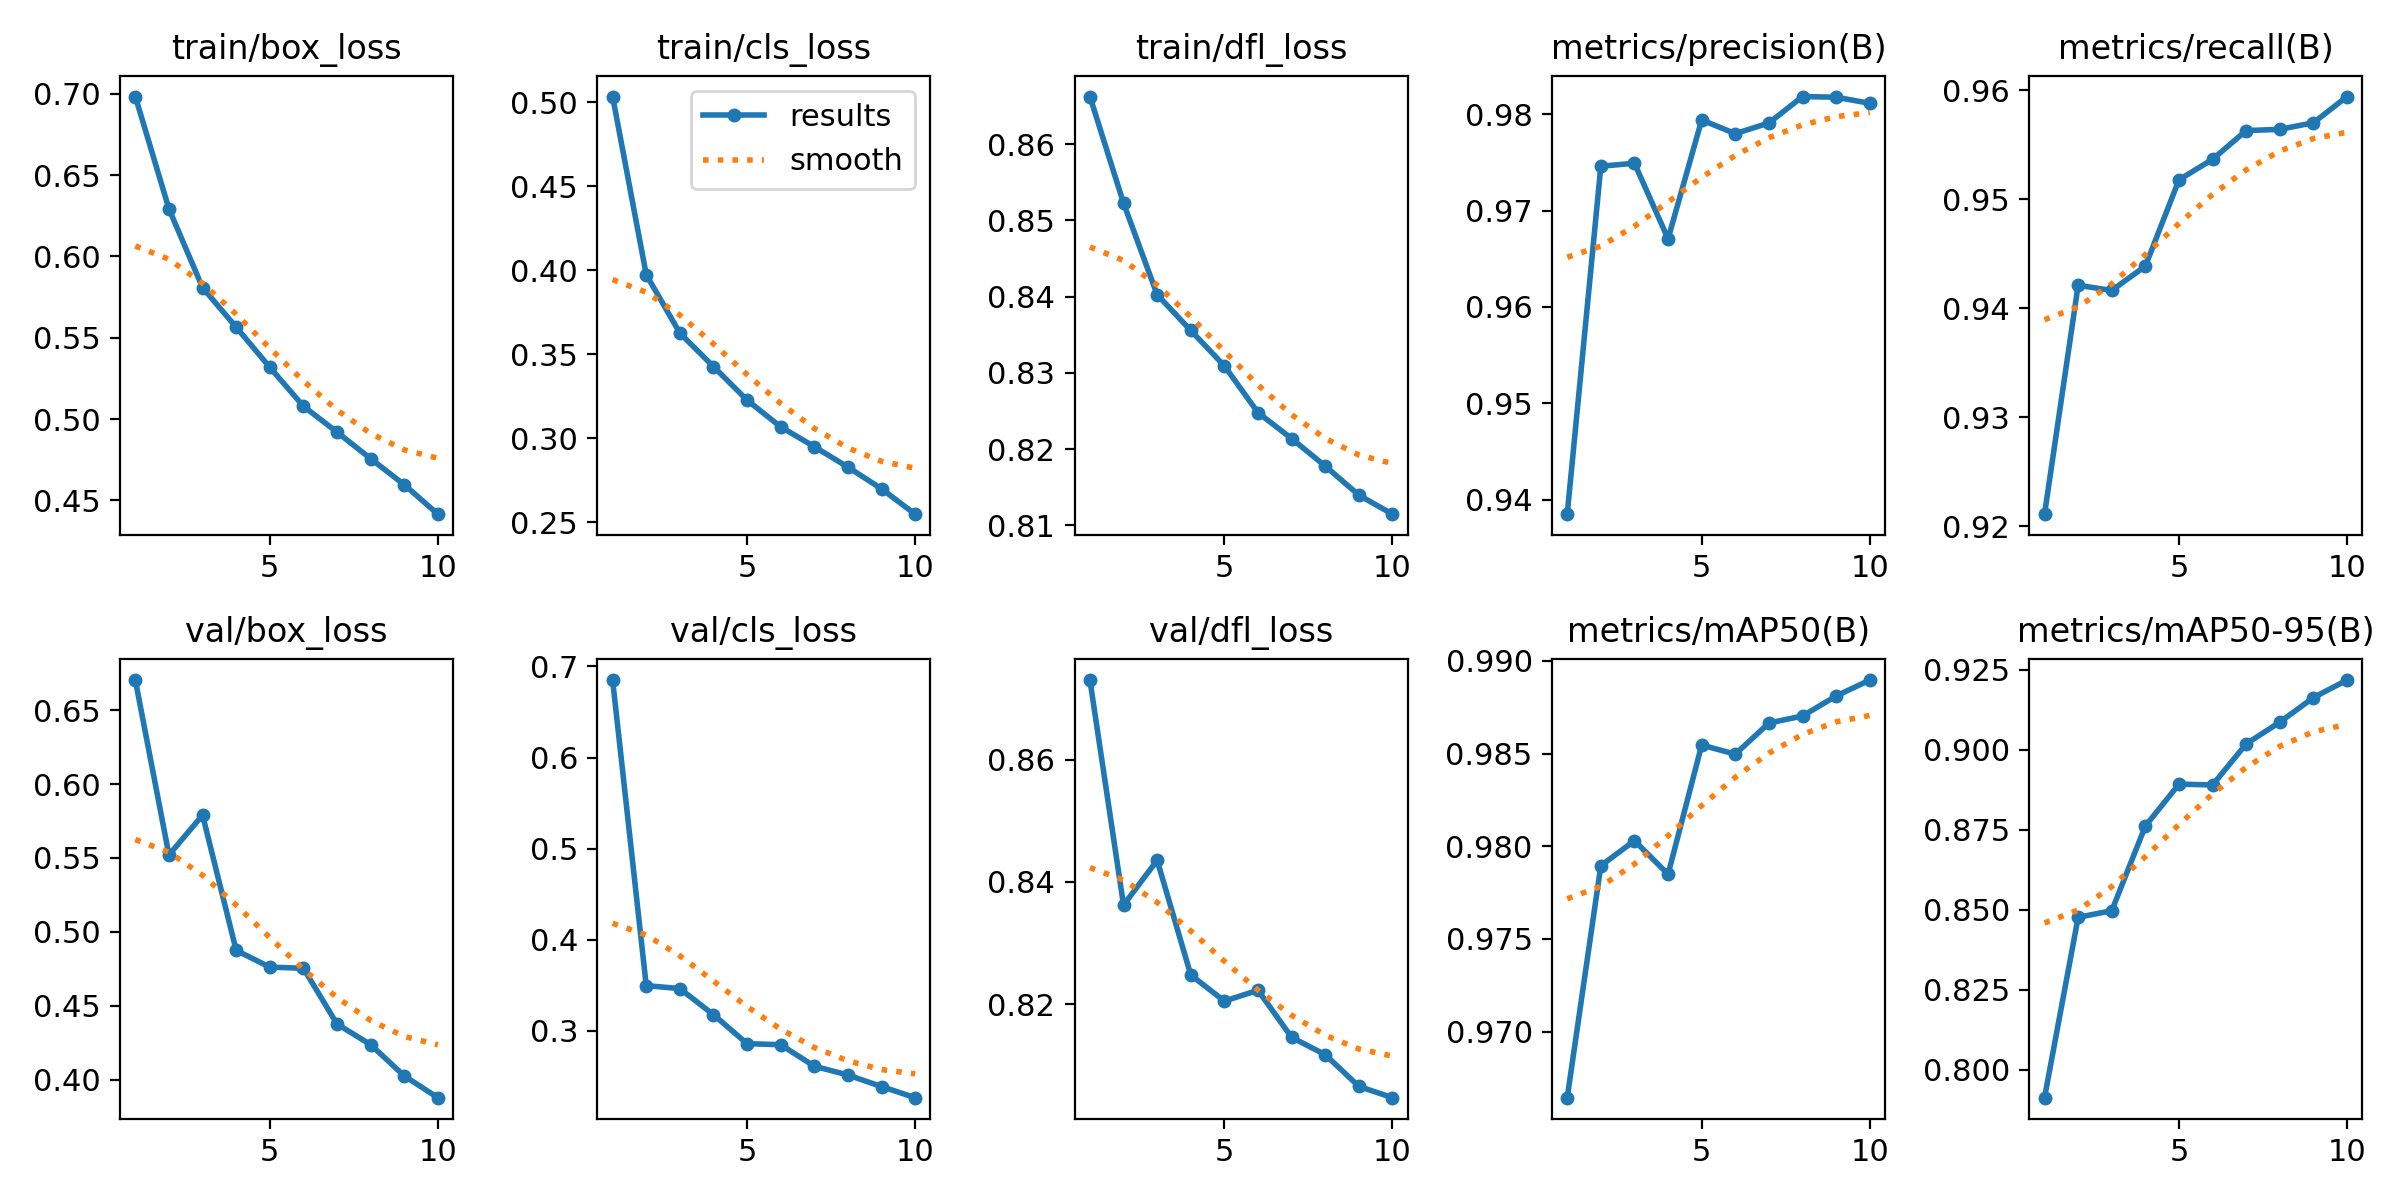

Source data for this figure (header and first rows):
epoch, time, train/box_loss, train/cls_loss, train/dfl_loss, metrics/precision(B), metrics/recall(B), metrics/mAP50(B), metrics/mAP50-95(B), val/box_loss, val/cls_loss, val/dfl_loss, lr/pg0, lr/pg1, lr/pg2
1, 224.8, 0.6984, 0.5033, 0.8662, 0.9385, 0.9211, 0.9664, 0.7913, 0.6703, 0.6851, 0.873, 0.07005, 0.003328, 0.003328
2, 412.7, 0.6293, 0.3974, 0.8523, 0.9746, 0.9421, 0.9789, 0.8477, 0.5521, 0.3495, 0.8362, 0.03939, 0.006002, 0.006002
3, 596.2, 0.5808, 0.3626, 0.8403, 0.9749, 0.9416, 0.9803, 0.8498, 0.579, 0.3463, 0.8435, 0.008067, 0.008016, 0.008016
4, 780.4, 0.5565, 0.3427, 0.8356, 0.9671, 0.9439, 0.9785, 0.8762, 0.4876, 0.3176, 0.8248, 0.00703, 0.00703, 0.00703
5, 964.6, 0.5318, 0.3227, 0.8309, 0.9794, 0.9518, 0.9855, 0.8893, 0.4762, 0.2858, 0.8205, 0.00604, 0.00604, 0.00604
6, 1149, 0.5079, 0.3068, 0.8248, 0.978, 0.9537, 0.985, 0.889, 0.4755, 0.2846, 0.8223, 0.00505, 0.00505, 0.00505
7, 1332, 0.492, 0.295, 0.8214, 0.9791, 0.9563, 0.9867, 0.9019, 0.4378, 0.261, 0.8145, 0.00406, 0.00406, 0.00406
8, 1515, 0.4757, 0.2828, 0.8178, 0.9818, 0.9564, 0.987, 0.9087, 0.4239, 0.2513, 0.8117, 0.00307, 0.00307, 0.00307
9, 1699, 0.4596, 0.2699, 0.814, 0.9818, 0.957, 0.9881, 0.9163, 0.4027, 0.2386, 0.8065, 0.00208, 0.00208, 0.00208
10, 1883, 0.4415, 0.2549, 0.8115, 0.9811, 0.9594, 0.989, 0.9218, 0.388, 0.2264, 0.8047, 0.00109, 0.00109, 0.00109
